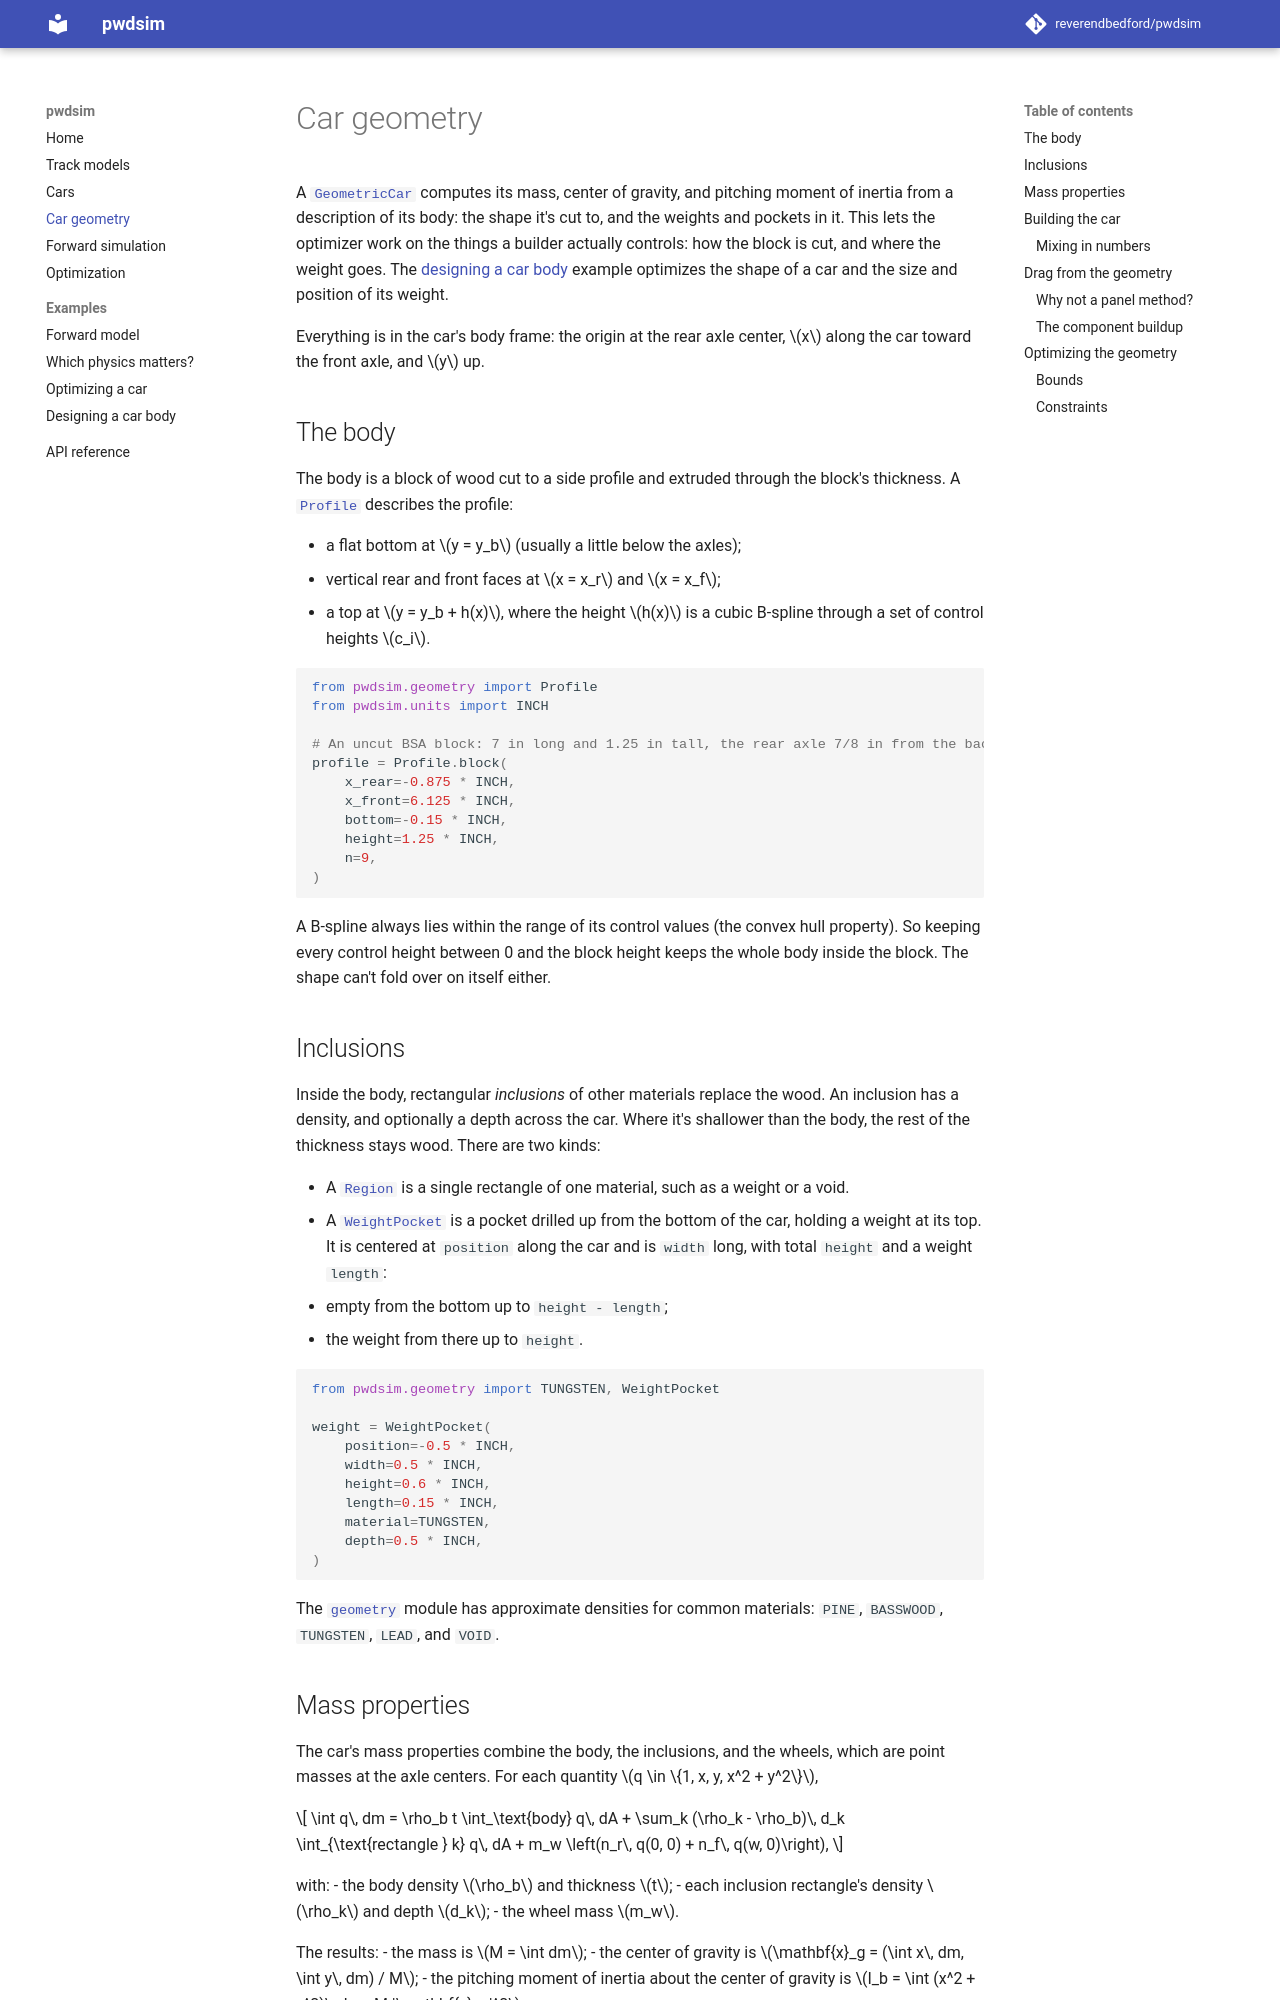

repository: reverendbedford/pwdsim · page: geometry/index.html · generator: mkdocs

# Car geometry

A [`GeometricCar`][pwdsim.car.GeometricCar] computes its mass, center of gravity,
and pitching moment of inertia from a description of its body: the shape it's cut
to, and the weights and pockets in it.  This lets the optimizer work on the things
a builder actually controls: how the block is cut, and where the weight goes.  The
[designing a car body](examples/car_design.py) example optimizes the shape of a
car and the size and position of its weight.

Everything is in the car's body frame: the origin at the rear axle center, $x$
along the car toward the front axle, and $y$ up.

## The body

The body is a block of wood cut to a side profile and extruded through the block's
thickness.  A [`Profile`][pwdsim.geometry.Profile] describes the profile:

- a flat bottom at $y = y_b$ (usually a little below the axles);
- vertical rear and front faces at $x = x_r$ and $x = x_f$;
- a top at $y = y_b + h(x)$, where the height $h(x)$ is a cubic B-spline through a
  set of control heights $c_i$.

```python
from pwdsim.geometry import Profile
from pwdsim.units import INCH

# An uncut BSA block: 7 in long and 1.25 in tall, the rear axle 7/8 in from the back
profile = Profile.block(
    x_rear=-0.875 * INCH,
    x_front=6.125 * INCH,
    bottom=-0.15 * INCH,
    height=1.25 * INCH,
    n=9,
)
```

A B-spline always lies within the range of its control values (the convex hull
property).  So keeping every control height between 0 and the block height keeps
the whole body inside the block.  The shape can't fold over on itself either.

## Inclusions

Inside the body, rectangular *inclusions* of other materials replace the wood.  An
inclusion has a density, and optionally a depth across the car.  Where it's
shallower than the body, the rest of the thickness stays wood.  There are two
kinds:

- A [`Region`][pwdsim.geometry.Region] is a single rectangle of one material, such
  as a weight or a void.
- A [`WeightPocket`][pwdsim.geometry.WeightPocket] is a pocket drilled up from the
  bottom of the car, holding a weight at its top.  It is centered at `position`
  along the car and is `width` long, with total `height` and a weight `length`:
  - empty from the bottom up to `height - length`;
  - the weight from there up to `height`.

```python
from pwdsim.geometry import TUNGSTEN, WeightPocket

weight = WeightPocket(
    position=-0.5 * INCH,
    width=0.5 * INCH,
    height=0.6 * INCH,
    length=0.15 * INCH,
    material=TUNGSTEN,
    depth=0.5 * INCH,
)
```

The [`geometry`][pwdsim.geometry] module has approximate densities for common
materials: `PINE`, `BASSWOOD`, `TUNGSTEN`, `LEAD`, and `VOID`.

## Mass properties

The car's mass properties combine the body, the inclusions, and the wheels, which
are point masses at the axle centers.  For each quantity
$q \in \{1, x, y, x^2 + y^2\}$,

$$
\int q\, dm = \rho_b t \int_\text{body} q\, dA
+ \sum_k (\rho_k - \rho_b)\, d_k \int_{\text{rectangle } k} q\, dA
+ m_w \left(n_r\, q(0, 0) + n_f\, q(w, 0)\right),
$$

with:
- the body density $\rho_b$ and thickness $t$;
- each inclusion rectangle's density $\rho_k$ and depth $d_k$;
- the wheel mass $m_w$.

The results:
- the mass is $M = \int dm$;
- the center of gravity is $\mathbf{x}_g = (\int x\, dm, \int y\, dm) / M$;
- the pitching moment of inertia about the center of gravity is
  $I_b = \int (x^2 + y^2)\, dm - M |\mathbf{x}_g|^2$.

The integrals over the body reduce to integrals of polynomials in $h(x)$ along the
car, which Gauss-Legendre quadrature on each span of the spline computes exactly.
The rectangles have closed forms.  Everything is a differentiable function of the
control heights and the inclusion parameters.

The front offset, which places the car at the start and finish, is the front of
the profile, $x_f$.
